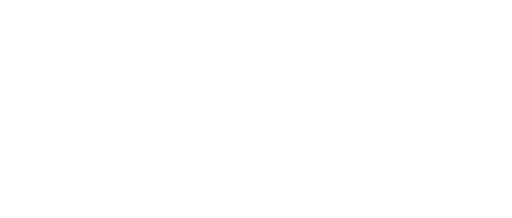
t = 0.00 s
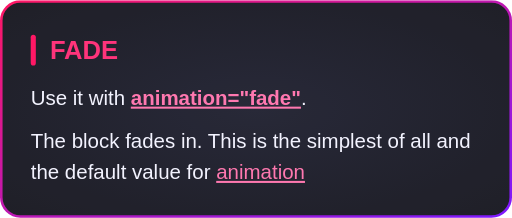
t = 0.60 s
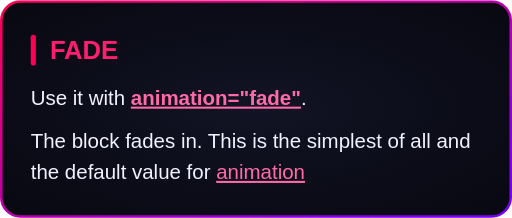
t = 0.80 s
t = 1.60 s: frame unchanged from t = 0.80 s, image omitted
t = 2.40 s: frame unchanged from t = 0.80 s, image omitted
t = 3.20 s: frame unchanged from t = 0.80 s, image omitted

The animated SVG that drew these frames (rendered in a browser with its animation timeline set to each time). Animation: 1 CSS @keyframes rule; one cycle of 4.00 s, repeats indefinitely.

<svg xmlns="http://www.w3.org/2000/svg" width="400" height="170" viewBox="0 0 400 170"><style>
@keyframes entry {
  0% { opacity: 0; } 20.000% { opacity: 1; transform: none; } 100% { opacity: 1; transform: none; }
}
.entry {
  animation: entry 4s ease-out infinite;
  transform-box: fill-box;
  transform-origin: center;
}
@media (prefers-reduced-motion: reduce) {
  .entry { animation: none; }
}
</style><g class="entry"><defs><radialGradient id="background" cx="0.5" cy="0.5" r="0.7"><stop offset="0" stop-color="#121324"/><stop offset="1" stop-color="#080811"/></radialGradient><linearGradient id="border" x1="0" y1="0" x2="1" y2="1"><stop offset="0" stop-color="#FF0055"/><stop offset="1" stop-color="#7000FF"/></linearGradient></defs><rect x="1" y="1" width="398" height="168" rx="15" fill="url(#background)" stroke="none" stroke-width="2"/><rect x="1" y="1" width="398" height="168" rx="15" fill="none" stroke="url(#border)" stroke-width="2"/><g font-family="Arial, Helvetica, sans-serif"><rect x="24.0" y="27.0" width="4" height="24.0" rx="2" fill="#FF0055"/><text x="39.0" y="46.0" font-size="20" fill="#FF1F6E" font-weight="700">FADE</text><text x="24.0" y="81.6" font-size="16" fill="#F2F2FF">Use it with <tspan fill="#FF6BA8" font-weight="700" text-decoration="underline">animation="fade"</tspan>.</text><text x="24.0" y="115.6" font-size="16" fill="#F2F2FF">The block fades in. This is the simplest of all and</text><text x="24.0" y="139.6" font-size="16" fill="#F2F2FF">the default value for <tspan fill="#FF6BA8" text-decoration="underline">animation</tspan></text></g></g></svg>
